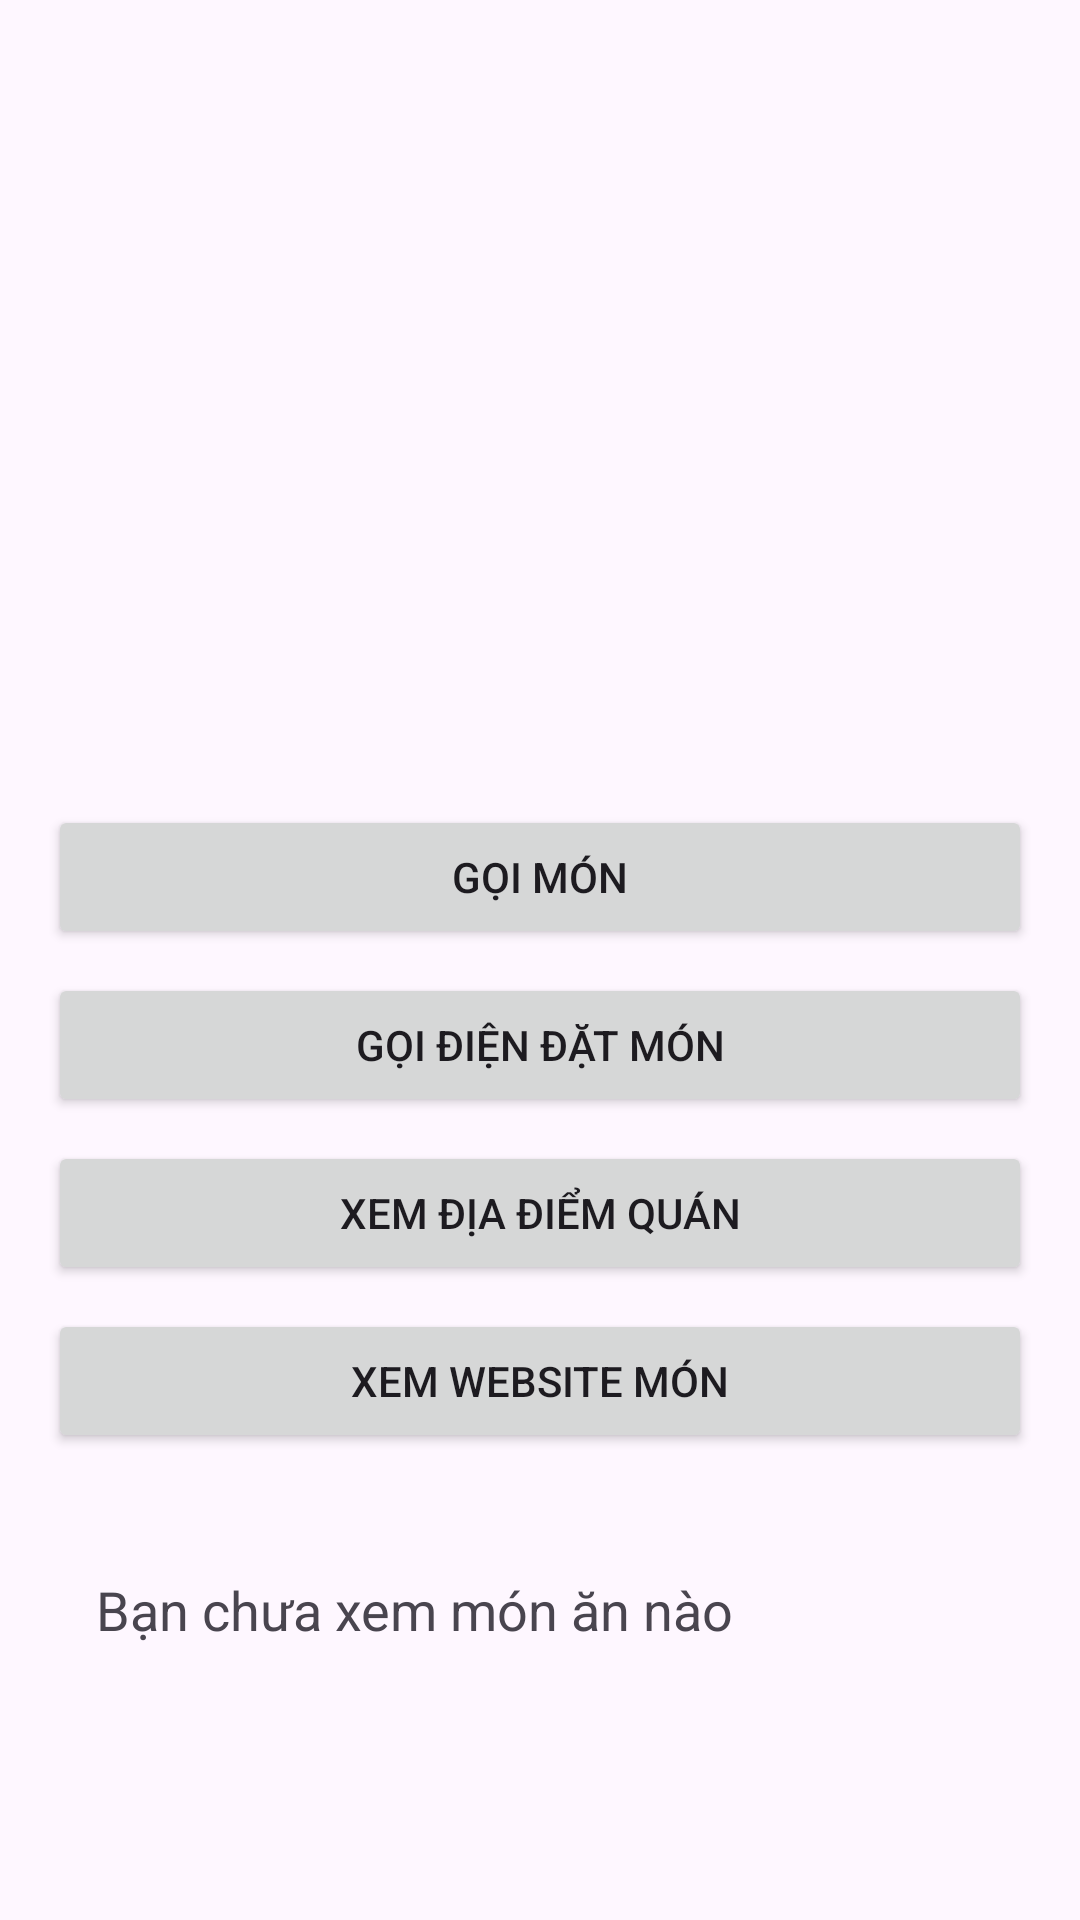

Write the Android layout XML for this screen, with the resource values it uses.
<!-- AndroidManifest.xml: application theme Theme.Baitaprecyclerview -->
<!-- res/layout/activity_detail.xml -->
<?xml version="1.0" encoding="utf-8"?>
<ScrollView xmlns:android="http://schemas.android.com/apk/res/android"
    android:layout_width="match_parent"
    android:layout_height="match_parent">

    <LinearLayout
        android:layout_width="match_parent"
        android:layout_height="wrap_content"
        android:orientation="vertical"
        android:padding="16dp">

        <ImageView
            android:id="@+id/detailImageView"
            android:layout_width="match_parent"
            android:layout_height="200dp"
            android:scaleType="centerCrop" />

        <TextView
            android:id="@+id/detailTextView"
            android:layout_width="match_parent"
            android:layout_height="wrap_content"
            android:textSize="18sp"
            android:layout_marginTop="12dp" />

        <Button
            android:id="@+id/orderButton"
            android:layout_width="match_parent"
            android:layout_height="wrap_content"
            android:text="Gọi món"
            android:layout_marginTop="16dp" />

        
        <Button
            android:id="@+id/callButton"
            android:layout_width="match_parent"
            android:layout_height="wrap_content"
            android:text="Gọi điện đặt món"
            android:layout_marginTop="8dp" />

        
        <Button
            android:id="@+id/mapButton"
            android:layout_width="match_parent"
            android:layout_height="wrap_content"
            android:text="Xem địa điểm quán"
            android:layout_marginTop="8dp" />

        
        <Button
            android:id="@+id/websiteButton"
            android:layout_width="match_parent"
            android:layout_height="wrap_content"
            android:text="Xem website món"
            android:layout_marginTop="8dp" />

        
        <TextView
            android:id="@+id/lastViewedTextView"
            android:layout_width="match_parent"
            android:layout_height="wrap_content"
            android:textSize="18sp"
            android:padding="16dp"
            android:text="Bạn chưa xem món ăn nào"
            android:layout_marginTop="24dp" />
    </LinearLayout>
</ScrollView>
<!-- resources referenced by this layout -->
<resources>
  <style name="Theme.Baitaprecyclerview" parent="Base.Theme.Baitaprecyclerview" />
  <style name="Base.Theme.Baitaprecyclerview" parent="Theme.Material3.DayNight.NoActionBar">
          
          
      </style>
</resources>
